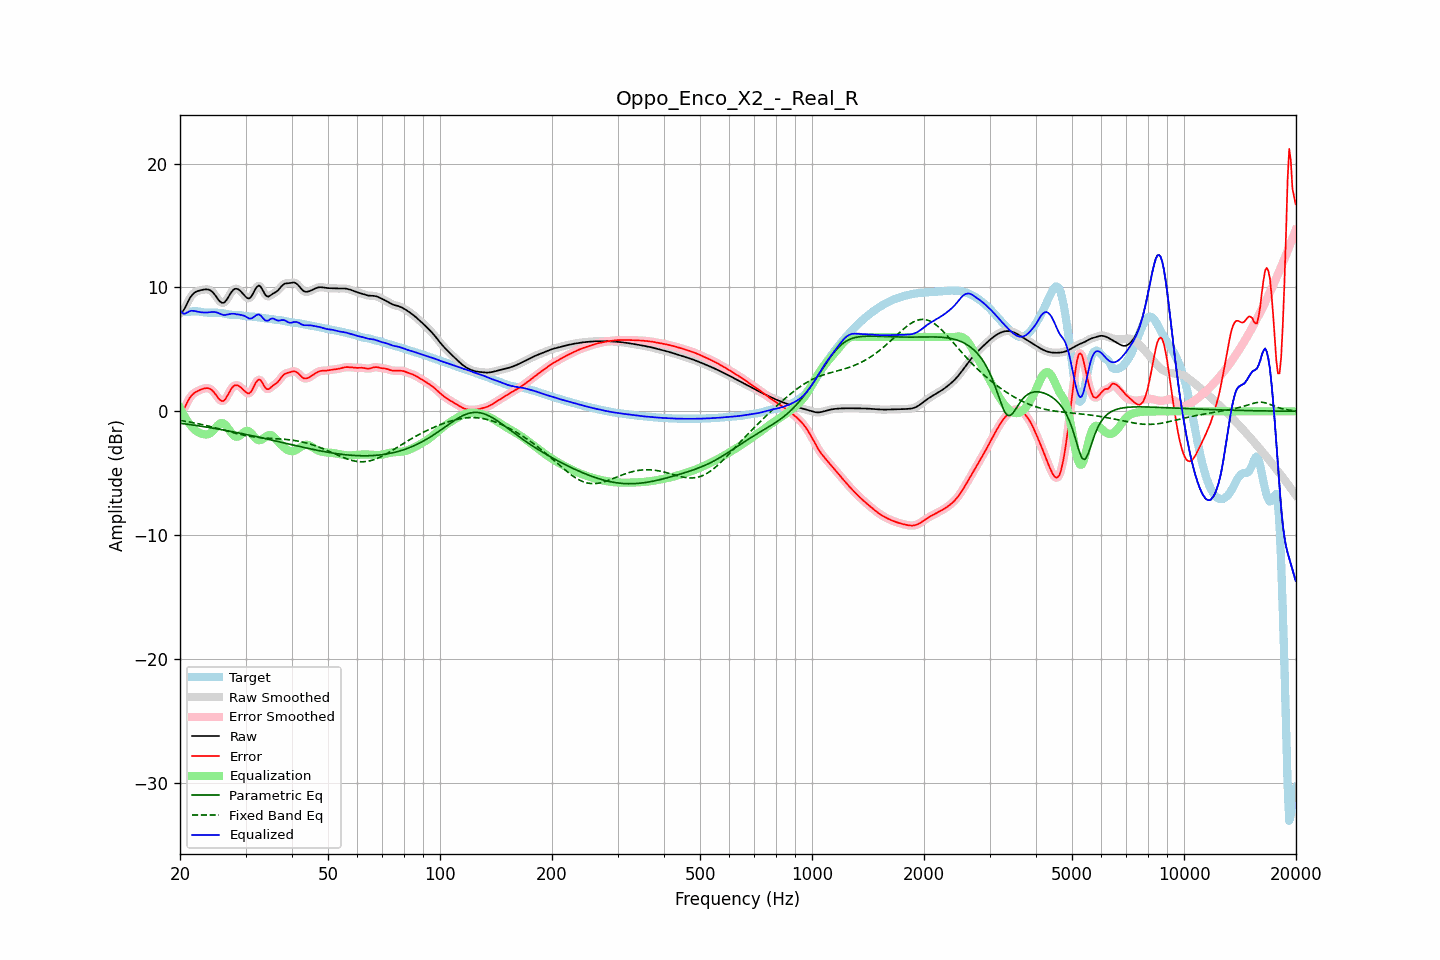

The data file committed next to this chart (first rows):
frequency, raw, error, smoothed, error_smoothed, equalization, parametric_eq, fixed_band_eq, equalized_raw, equalized_smoothed, target
20.00, 7.92, -0.12, 7.90, -0.15, 0.28, -0.96, -0.73, 8.21, 8.18, 8.05
20.20, 7.98, -0.05, 8.00, -0.02, 0.02, -0.98, -0.75, 8.01, 8.03, 8.03
20.40, 8.12, 0.10, 8.15, 0.14, -0.22, -1.00, -0.77, 7.90, 7.93, 8.02
20.61, 8.33, 0.32, 8.34, 0.33, -0.45, -1.01, -0.79, 7.88, 7.89, 8.00
20.81, 8.60, 0.59, 8.59, 0.58, -0.66, -1.03, -0.82, 7.94, 7.93, 8.01
21.02, 8.86, 0.85, 8.86, 0.84, -0.85, -1.05, -0.84, 8.01, 8.01, 8.02
21.23, 9.11, 1.08, 9.10, 1.07, -1.03, -1.07, -0.86, 8.09, 8.08, 8.04
21.44, 9.31, 1.25, 9.30, 1.25, -1.19, -1.09, -0.89, 8.12, 8.12, 8.06
21.66, 9.46, 1.38, 9.46, 1.39, -1.35, -1.10, -0.91, 8.11, 8.12, 8.07
21.87, 9.58, 1.50, 9.58, 1.49, -1.48, -1.12, -0.94, 8.10, 8.10, 8.09
22.09, 9.66, 1.58, 9.66, 1.58, -1.58, -1.14, -0.96, 8.07, 8.07, 8.08
22.31, 9.71, 1.64, 9.71, 1.64, -1.66, -1.16, -0.99, 8.05, 8.05, 8.07
22.54, 9.75, 1.70, 9.75, 1.70, -1.73, -1.18, -1.02, 8.02, 8.02, 8.05
22.76, 9.78, 1.75, 9.78, 1.76, -1.78, -1.20, -1.05, 8.00, 8.00, 8.03
22.99, 9.81, 1.80, 9.81, 1.80, -1.82, -1.22, -1.08, 7.98, 7.99, 8.00
23.22, 9.83, 1.84, 9.83, 1.84, -1.85, -1.24, -1.11, 7.98, 7.98, 7.99
23.45, 9.84, 1.87, 9.85, 1.87, -1.87, -1.26, -1.14, 7.98, 7.98, 7.98
23.69, 9.84, 1.87, 9.84, 1.87, -1.86, -1.28, -1.17, 7.98, 7.98, 7.97
23.92, 9.82, 1.85, 9.81, 1.85, -1.82, -1.30, -1.20, 8.00, 8.00, 7.96
24.16, 9.76, 1.79, 9.75, 1.79, -1.74, -1.33, -1.23, 8.01, 8.01, 7.96
24.40, 9.66, 1.69, 9.65, 1.69, -1.64, -1.35, -1.27, 8.02, 8.02, 7.96
24.65, 9.52, 1.56, 9.52, 1.56, -1.50, -1.37, -1.30, 8.02, 8.02, 7.96
24.89, 9.36, 1.40, 9.35, 1.39, -1.35, -1.39, -1.33, 8.01, 8.00, 7.96
25.14, 9.18, 1.22, 9.17, 1.21, -1.20, -1.41, -1.37, 7.98, 7.97, 7.96
25.39, 8.99, 1.03, 9.00, 1.04, -1.07, -1.44, -1.40, 7.92, 7.93, 7.96
25.65, 8.86, 0.91, 8.85, 0.91, -0.98, -1.46, -1.44, 7.88, 7.88, 7.95
25.91, 8.77, 0.84, 8.77, 0.84, -0.94, -1.48, -1.48, 7.83, 7.83, 7.93
26.16, 8.75, 0.84, 8.77, 0.86, -0.97, -1.51, -1.51, 7.78, 7.79, 7.91
26.43, 8.84, 0.95, 8.85, 0.96, -1.06, -1.53, -1.55, 7.78, 7.78, 7.88
26.69, 9.01, 1.15, 9.00, 1.15, -1.20, -1.55, -1.58, 7.80, 7.80, 7.85
26.96, 9.21, 1.38, 9.21, 1.38, -1.38, -1.58, -1.62, 7.82, 7.83, 7.83
27.23, 9.43, 1.63, 9.43, 1.62, -1.57, -1.60, -1.65, 7.86, 7.85, 7.80
27.50, 9.63, 1.84, 9.63, 1.83, -1.75, -1.63, -1.69, 7.88, 7.87, 7.79
27.77, 9.78, 1.99, 9.78, 1.99, -1.90, -1.65, -1.72, 7.88, 7.88, 7.79
28.05, 9.88, 2.09, 9.87, 2.08, -2.01, -1.68, -1.75, 7.87, 7.86, 7.79
28.33, 9.90, 2.11, 9.90, 2.11, -2.06, -1.70, -1.79, 7.84, 7.84, 7.79
28.62, 9.87, 2.09, 9.87, 2.09, -2.05, -1.73, -1.82, 7.82, 7.82, 7.78
28.90, 9.78, 2.01, 9.78, 2.01, -1.98, -1.76, -1.85, 7.80, 7.80, 7.77
29.19, 9.66, 1.91, 9.66, 1.91, -1.88, -1.78, -1.88, 7.78, 7.78, 7.75
29.48, 9.52, 1.79, 9.52, 1.79, -1.76, -1.81, -1.91, 7.75, 7.75, 7.73
29.78, 9.37, 1.66, 9.37, 1.66, -1.66, -1.84, -1.93, 7.71, 7.71, 7.71
30.08, 9.23, 1.54, 9.23, 1.54, -1.59, -1.86, -1.96, 7.64, 7.64, 7.69
30.38, 9.13, 1.46, 9.14, 1.46, -1.57, -1.89, -1.98, 7.56, 7.57, 7.67
30.68, 9.11, 1.45, 9.13, 1.47, -1.62, -1.92, -2.01, 7.50, 7.51, 7.66
30.99, 9.22, 1.56, 9.22, 1.57, -1.72, -1.95, -2.03, 7.49, 7.50, 7.66
31.30, 9.40, 1.75, 9.41, 1.76, -1.87, -1.97, -2.05, 7.54, 7.54, 7.65
31.61, 9.65, 2.01, 9.65, 2.01, -2.03, -2.00, -2.07, 7.62, 7.62, 7.64
31.93, 9.91, 2.28, 9.89, 2.27, -2.17, -2.03, -2.08, 7.73, 7.72, 7.63
32.24, 10.07, 2.46, 10.07, 2.46, -2.28, -2.06, -2.10, 7.79, 7.79, 7.61
32.57, 10.16, 2.58, 10.13, 2.55, -2.33, -2.09, -2.11, 7.83, 7.80, 7.58
32.89, 10.08, 2.52, 10.07, 2.51, -2.32, -2.12, -2.12, 7.76, 7.74, 7.56
33.22, 9.89, 2.35, 9.89, 2.35, -2.27, -2.14, -2.13, 7.62, 7.62, 7.54
33.55, 9.65, 2.13, 9.65, 2.13, -2.18, -2.17, -2.15, 7.47, 7.47, 7.52
33.89, 9.42, 1.91, 9.44, 1.93, -2.08, -2.20, -2.15, 7.34, 7.36, 7.51
34.23, 9.30, 1.80, 9.31, 1.81, -1.99, -2.23, -2.16, 7.31, 7.32, 7.49
34.57, 9.26, 1.78, 9.28, 1.80, -1.92, -2.26, -2.17, 7.34, 7.35, 7.48
34.92, 9.34, 1.88, 9.33, 1.87, -1.91, -2.29, -2.18, 7.43, 7.43, 7.46
35.27, 9.43, 1.99, 9.42, 1.98, -1.94, -2.32, -2.19, 7.49, 7.48, 7.44
35.62, 9.52, 2.10, 9.51, 2.09, -2.03, -2.35, -2.19, 7.49, 7.48, 7.42
35.97, 9.58, 2.18, 9.59, 2.18, -2.15, -2.38, -2.20, 7.43, 7.43, 7.40
... 635 more rows
